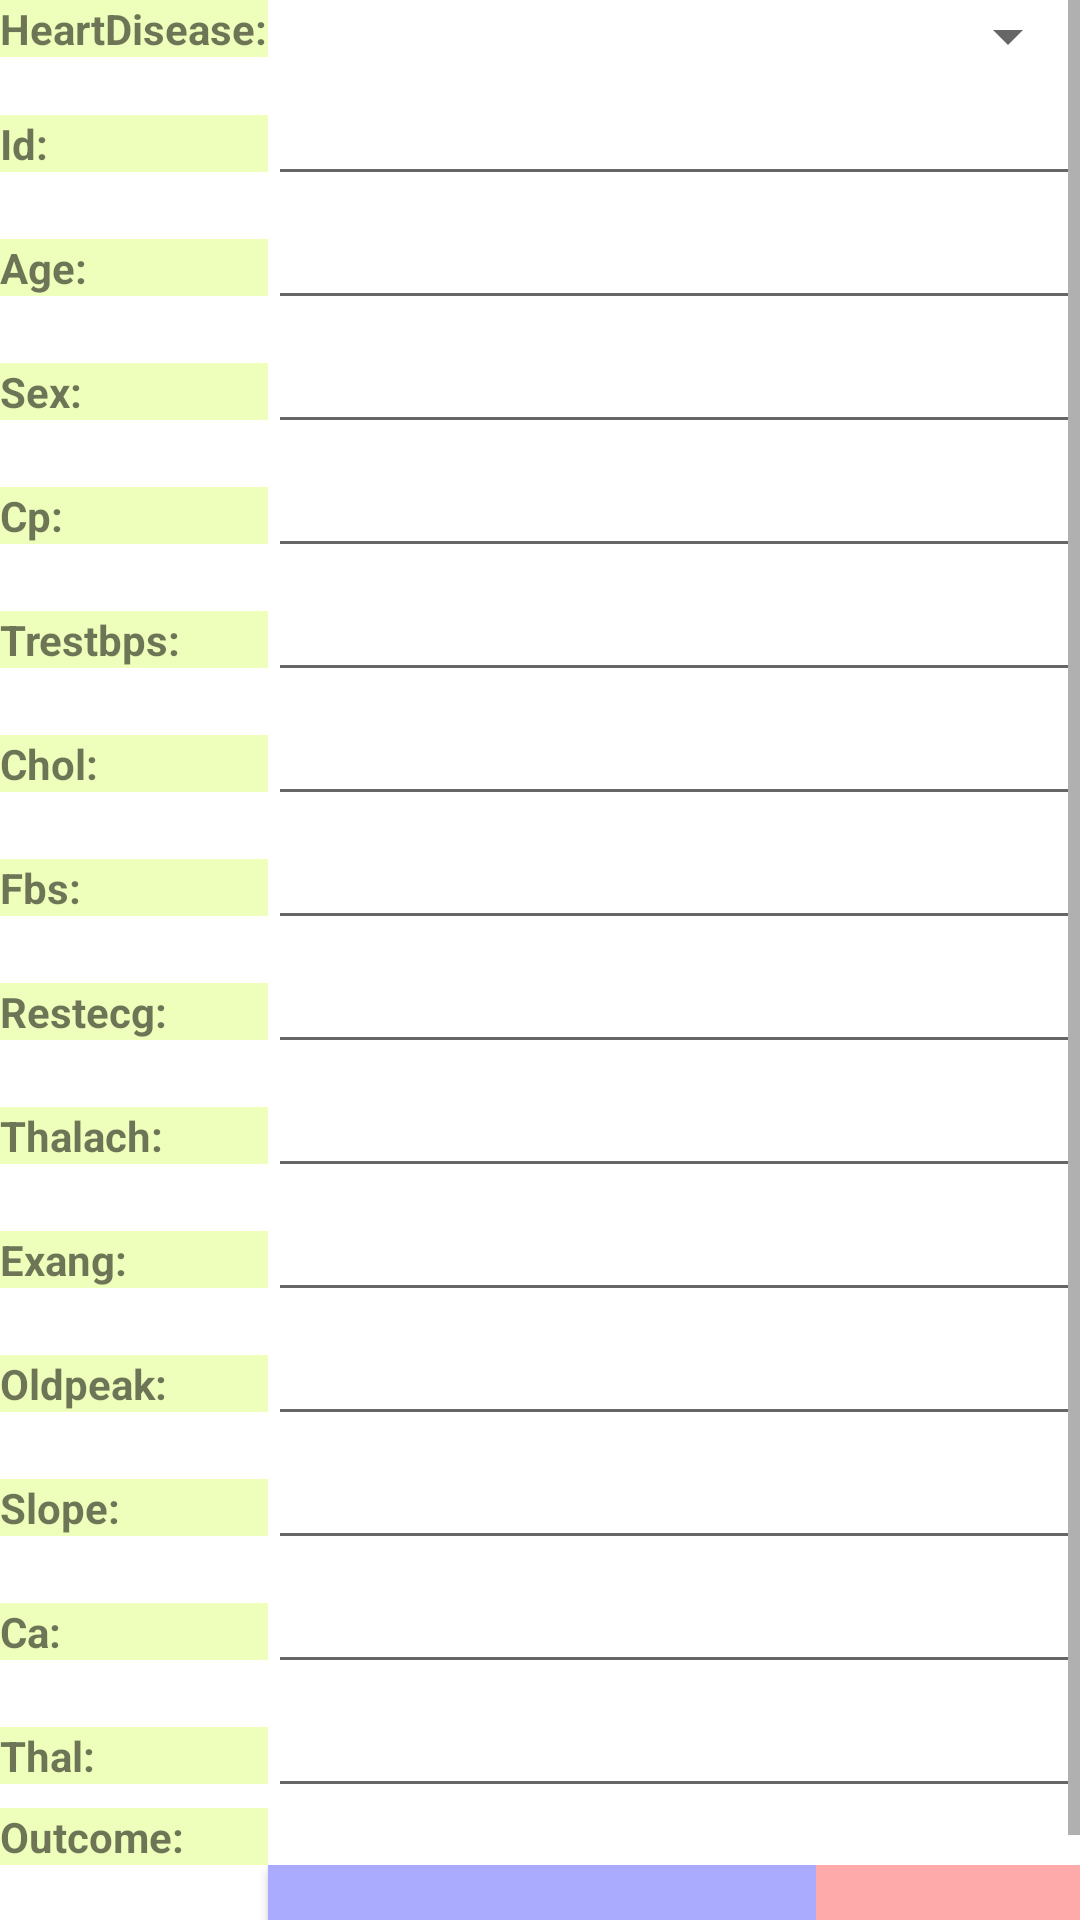

Here is an Android app screen rendered from its layout file. Give the layout XML and the strings, colors and styles it references.
<!-- AndroidManifest.xml: application theme Theme.HeartDisease -->
<!-- res/layout/editheartdisease_layout.xml -->
<ScrollView xmlns:android="http://schemas.android.com/apk/res/android"
	android:layout_width="match_parent"
	android:layout_height="match_parent">
<TableLayout xmlns:android="http://schemas.android.com/apk/res/android"
    xmlns:tools="http://schemas.android.com/tools"
    android:layout_width="match_parent"
    android:layout_height="match_parent"
    android:stretchColumns="1"
    tools:context=".EditHeartDiseaseFragment" >

    <TableRow>
        <TextView
            android:id="@+id/crudHeartDiseaseLabel"
            android:textStyle="bold"
            android:background="#EEFFBB"
            android:text="HeartDisease:" />
        <Spinner
            android:id="@+id/crudHeartDiseaseSpinner"
            android:layout_width="fill_parent"
            android:layout_height="wrap_content"
            android:layout_span="4" />
        </TableRow>
    <TableRow>
      <TextView
		   android:id="@+id/crudHeartDiseaseidLabel"
		   android:textStyle="bold"
		   android:background="#EEFFBB"
		   android:text="Id:" />
		
	  <EditText
		   android:id="@+id/crudHeartDiseaseidField"
		   android:layout_span="4" />
	</TableRow>	
    <TableRow>
      <TextView
		   android:id="@+id/crudHeartDiseaseageLabel"
		   android:textStyle="bold"
		   android:background="#EEFFBB"
		   android:text="Age:" />
		
	  <EditText
		   android:id="@+id/crudHeartDiseaseageField"
		android:inputType="number|numberDecimal"
		   android:layout_span="4" />
	</TableRow>	
    <TableRow>
      <TextView
		   android:id="@+id/crudHeartDiseasesexLabel"
		   android:textStyle="bold"
		   android:background="#EEFFBB"
		   android:text="Sex:" />
		
	  <EditText
		   android:id="@+id/crudHeartDiseasesexField"
		android:inputType="number|numberDecimal"
		   android:layout_span="4" />
	</TableRow>	
    <TableRow>
      <TextView
		   android:id="@+id/crudHeartDiseasecpLabel"
		   android:textStyle="bold"
		   android:background="#EEFFBB"
		   android:text="Cp:" />
		
	  <EditText
		   android:id="@+id/crudHeartDiseasecpField"
		android:inputType="number|numberDecimal"
		   android:layout_span="4" />
	</TableRow>	
    <TableRow>
      <TextView
		   android:id="@+id/crudHeartDiseasetrestbpsLabel"
		   android:textStyle="bold"
		   android:background="#EEFFBB"
		   android:text="Trestbps:" />
		
	  <EditText
		   android:id="@+id/crudHeartDiseasetrestbpsField"
		android:inputType="number|numberDecimal"
		   android:layout_span="4" />
	</TableRow>	
    <TableRow>
      <TextView
		   android:id="@+id/crudHeartDiseasecholLabel"
		   android:textStyle="bold"
		   android:background="#EEFFBB"
		   android:text="Chol:" />
		
	  <EditText
		   android:id="@+id/crudHeartDiseasecholField"
		android:inputType="number|numberDecimal"
		   android:layout_span="4" />
	</TableRow>	
    <TableRow>
      <TextView
		   android:id="@+id/crudHeartDiseasefbsLabel"
		   android:textStyle="bold"
		   android:background="#EEFFBB"
		   android:text="Fbs:" />
		
	  <EditText
		   android:id="@+id/crudHeartDiseasefbsField"
		android:inputType="number|numberDecimal"
		   android:layout_span="4" />
	</TableRow>	
    <TableRow>
      <TextView
		   android:id="@+id/crudHeartDiseaserestecgLabel"
		   android:textStyle="bold"
		   android:background="#EEFFBB"
		   android:text="Restecg:" />
		
	  <EditText
		   android:id="@+id/crudHeartDiseaserestecgField"
		android:inputType="number|numberDecimal"
		   android:layout_span="4" />
	</TableRow>	
    <TableRow>
      <TextView
		   android:id="@+id/crudHeartDiseasethalachLabel"
		   android:textStyle="bold"
		   android:background="#EEFFBB"
		   android:text="Thalach:" />
		
	  <EditText
		   android:id="@+id/crudHeartDiseasethalachField"
		android:inputType="number|numberDecimal"
		   android:layout_span="4" />
	</TableRow>	
    <TableRow>
      <TextView
		   android:id="@+id/crudHeartDiseaseexangLabel"
		   android:textStyle="bold"
		   android:background="#EEFFBB"
		   android:text="Exang:" />
		
	  <EditText
		   android:id="@+id/crudHeartDiseaseexangField"
		android:inputType="number|numberDecimal"
		   android:layout_span="4" />
	</TableRow>	
    <TableRow>
      <TextView
		   android:id="@+id/crudHeartDiseaseoldpeakLabel"
		   android:textStyle="bold"
		   android:background="#EEFFBB"
		   android:text="Oldpeak:" />
		
	  <EditText
		   android:id="@+id/crudHeartDiseaseoldpeakField"
		android:inputType="number|numberDecimal"
		   android:layout_span="4" />
	</TableRow>	
    <TableRow>
      <TextView
		   android:id="@+id/crudHeartDiseaseslopeLabel"
		   android:textStyle="bold"
		   android:background="#EEFFBB"
		   android:text="Slope:" />
		
	  <EditText
		   android:id="@+id/crudHeartDiseaseslopeField"
		android:inputType="number|numberDecimal"
		   android:layout_span="4" />
	</TableRow>	
    <TableRow>
      <TextView
		   android:id="@+id/crudHeartDiseasecaLabel"
		   android:textStyle="bold"
		   android:background="#EEFFBB"
		   android:text="Ca:" />
		
	  <EditText
		   android:id="@+id/crudHeartDiseasecaField"
		android:inputType="number|numberDecimal"
		   android:layout_span="4" />
	</TableRow>	
    <TableRow>
      <TextView
		   android:id="@+id/crudHeartDiseasethalLabel"
		   android:textStyle="bold"
		   android:background="#EEFFBB"
		   android:text="Thal:" />
		
	  <EditText
		   android:id="@+id/crudHeartDiseasethalField"
		android:inputType="number|numberDecimal"
		   android:layout_span="4" />
	</TableRow>	
    <TableRow>
		<TextView
			  android:id="@+id/crudHeartDiseaseoutcomeLabel"
								android:textStyle="bold"
			  android:background="#EEFFBB"
			  android:text="Outcome:" />
								
		<TextView
			 android:id="@+id/crudHeartDiseaseoutcomeView"
			 android:textStyle="bold"
			 android:layout_span="4" />
		</TableRow>	
    <TableRow>
		<Button
            android:id="@+id/crudHeartDiseaseSearch"
            android:layout_width="wrap_content"
            android:layout_height="wrap_content"
            android:layout_column="1"
            android:background="#AAAAFF"
            android:text="Search"
            android:onClick="crudHeartDiseaseSearch"
            />		    
        <Button
            android:id="@+id/crudHeartDiseaseOK"
            android:layout_width="wrap_content"
            android:layout_height="wrap_content"
            android:layout_column="1"
            android:background="#AAAAFF"
            android:text="OK"
            android:onClick="crudHeartDiseaseOK"
            />
        <Button
            android:id="@+id/crudHeartDiseaseCancel"
            android:layout_width="wrap_content"
            android:layout_height="wrap_content"
            android:layout_column="3"
            android:background="#FFAAAA"
            android:text="Cancel"
            android:onClick="crudHeartDiseaseCancel"
            />
    </TableRow>
</TableLayout>
</ScrollView>
<!-- resources referenced by this layout -->
<resources>
  <style name="Theme.HeartDisease" parent="Theme.MaterialComponents.DayNight.DarkActionBar">
          
          <item name="colorPrimary">@color/purple_500</item>
          <item name="colorPrimaryVariant">@color/purple_700</item>
          <item name="colorOnPrimary">@color/white</item>
          
          <item name="colorSecondary">@color/teal_200</item>
          <item name="colorSecondaryVariant">@color/teal_700</item>
          <item name="colorOnSecondary">@color/black</item>
          
          <item name="android:statusBarColor">?attr/colorPrimaryVariant</item>
          
      </style>
  <!-- not gathered from this repository: default colours our renderer supplied (Android Studio template values) -->
  <color name="purple_500">#FF6200EE</color>
  <color name="purple_700">#FF3700B3</color>
  <color name="teal_200">#FF03DAC5</color>
  <color name="teal_700">#FF018786</color>
  <color name="black">#FF000000</color>
  <color name="white">#FFFFFFFF</color>
</resources>
